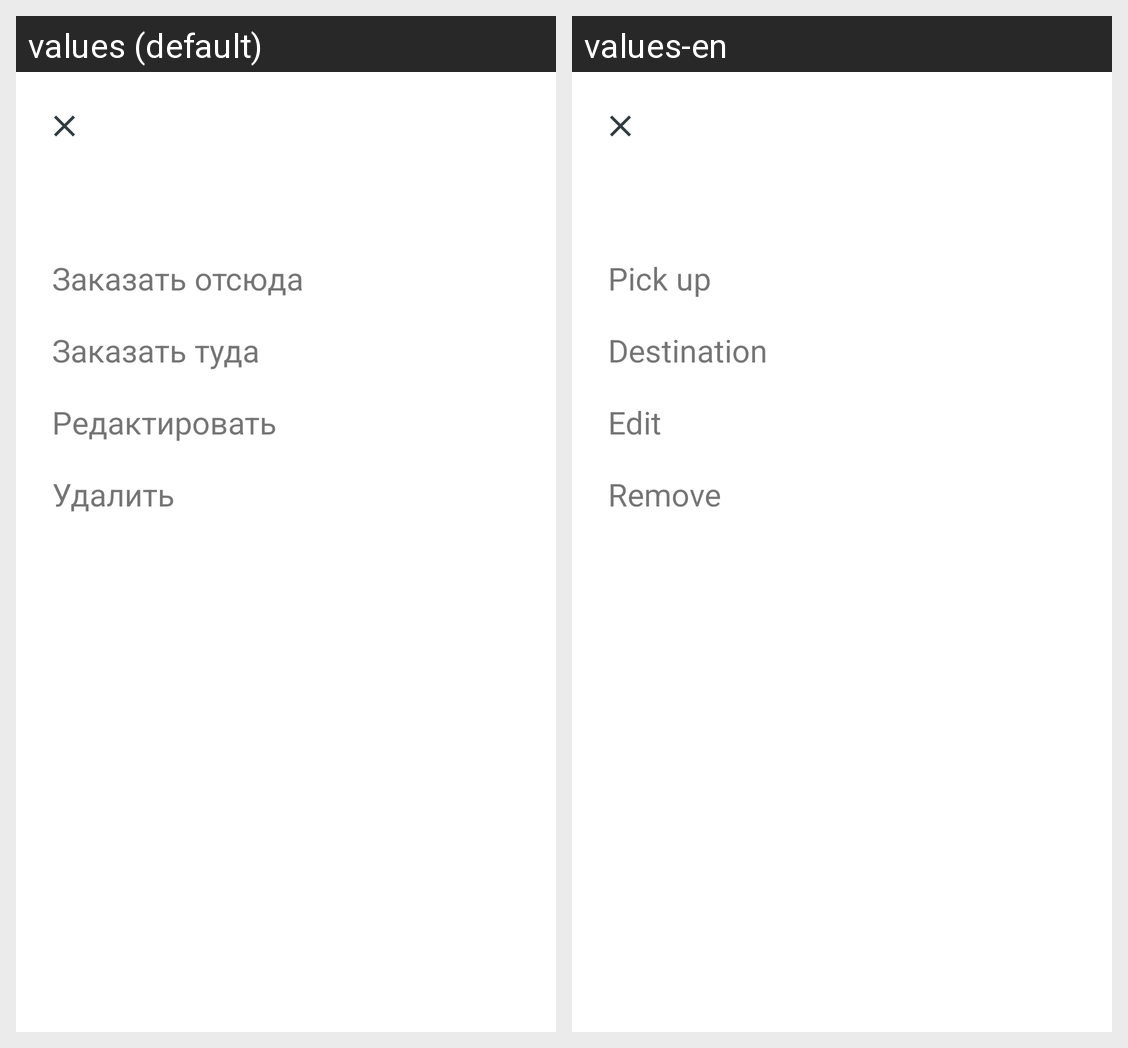

Strings drawn on this Android screen and how each of the app's shown locales translates them:
Android screen res/layout/my_point_set_action.xml rendered under 2 locales, left to right: values (default), values-en. Device: Nexus 5 (rendered at 1080×1920; each locale shown at half size, 540×960, under a caption strip naming it); theme Theme.MaterialComponents.DayNight.NoActionBar.
Strings drawn on this screen, with the default value and each locale's value (text and hints the layout hard-codes, and strings that could not be matched under every locale, appear in the picture but are not listed):

order_from_here
  values: Заказать отсюда
  values-en: Pick up

where_to_order
  values: Заказать туда
  values-en: Destination

edit_text
  values: Редактировать
  values-en: Edit

delete_text
  values: Удалить
  values-en: Remove
